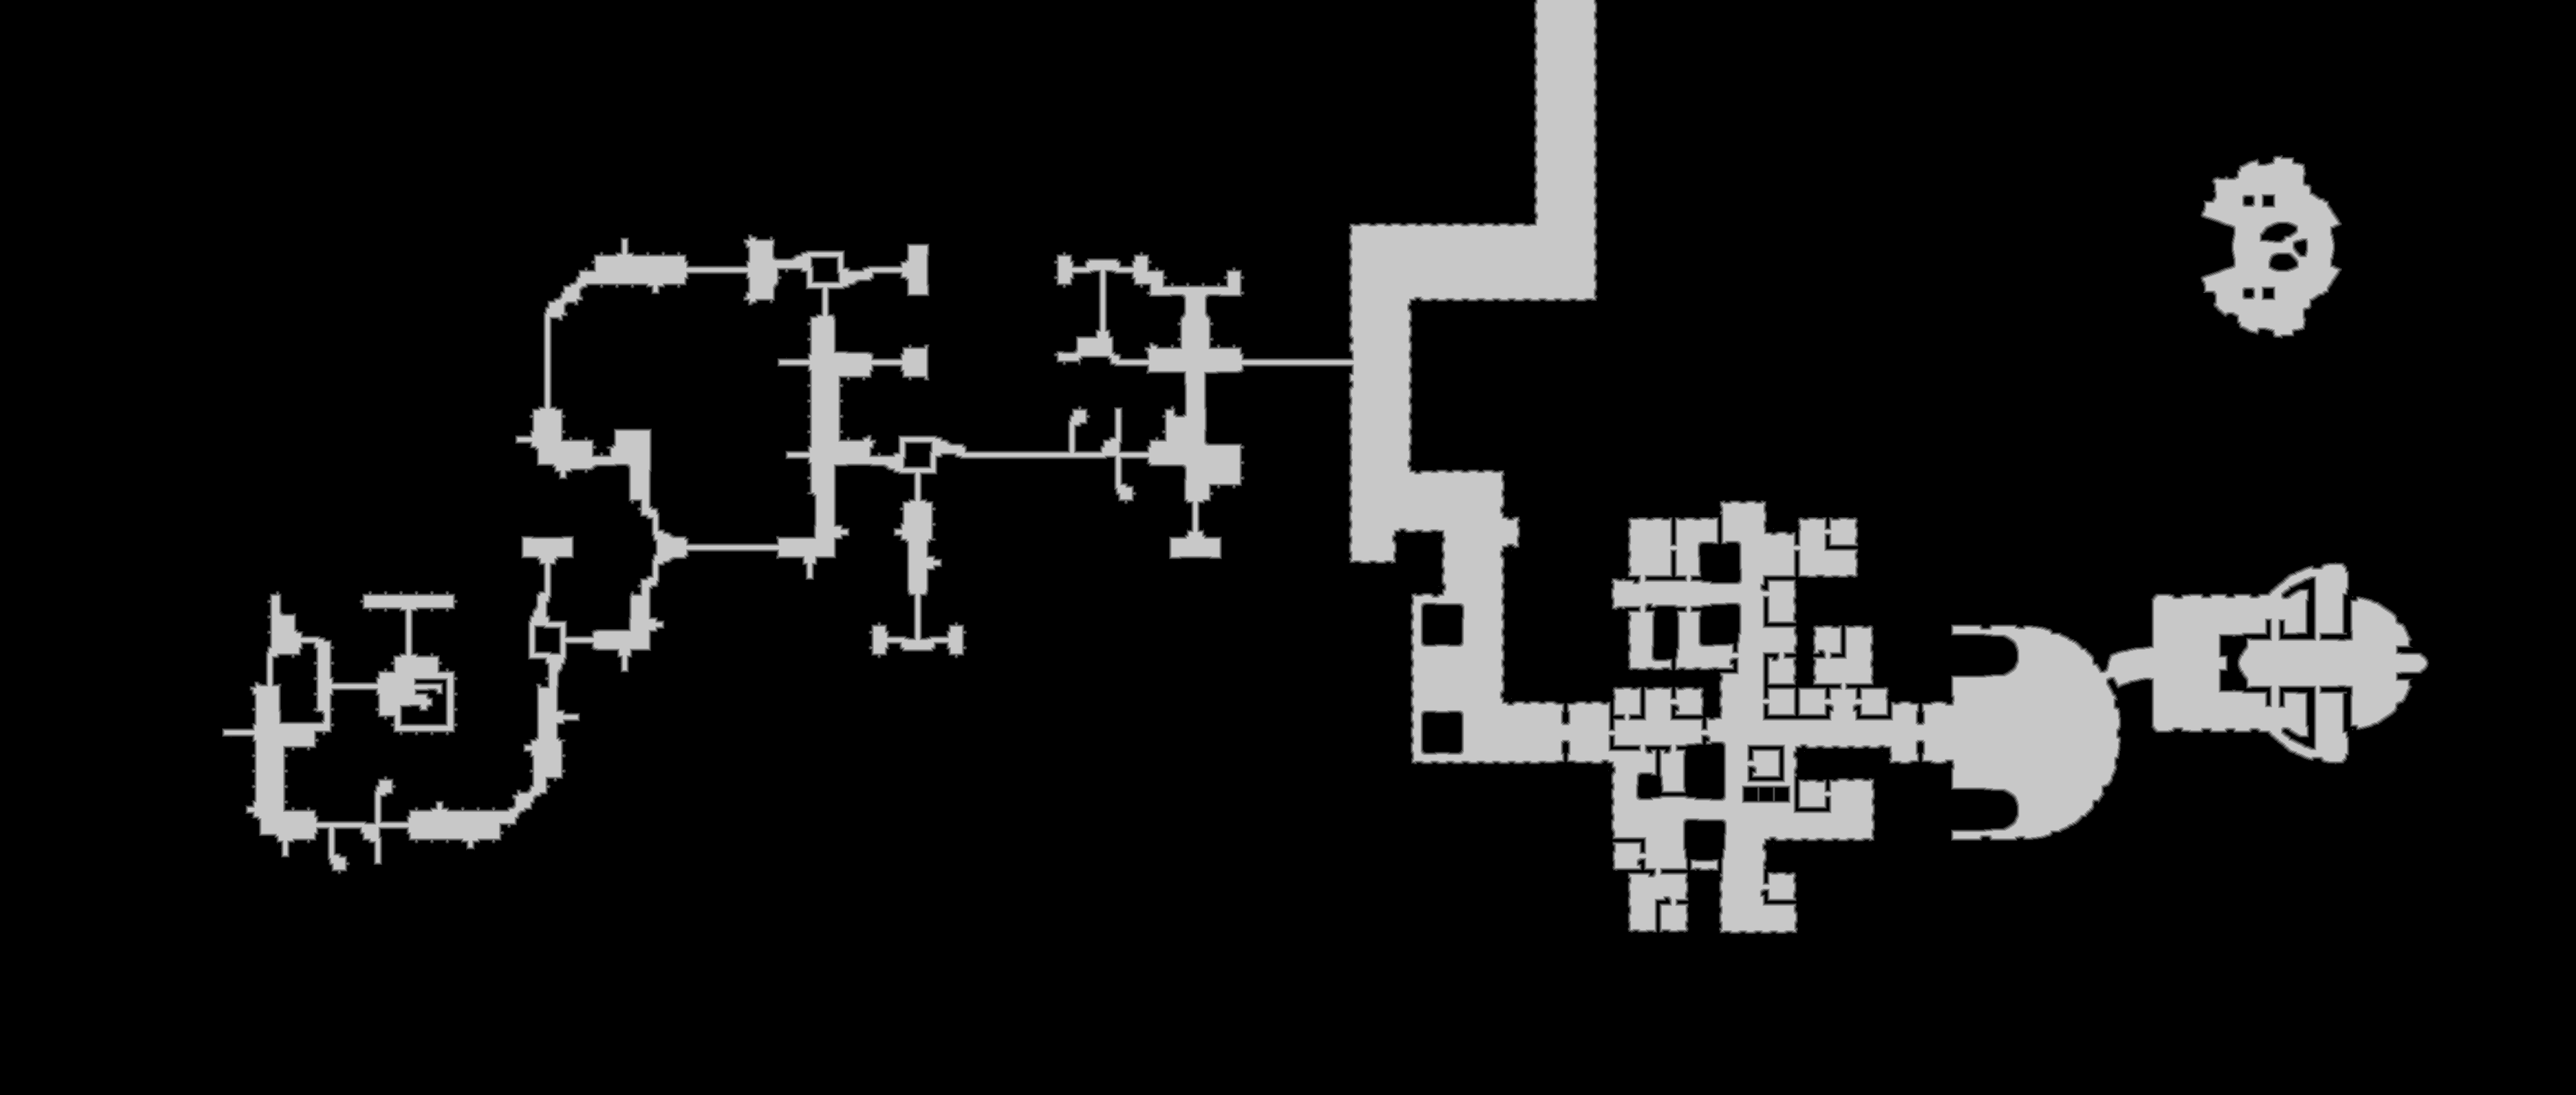

Values plotted in this chart, from the file beside it:
source	tdt_hull melee
truth	truth_39b06501448.tsv
width	3841
height	1633
nibble	0	5531324
nibble	1	41018
nibble	2	40939
nibble	3	40542
nibble	4	39490
nibble	5	579040
